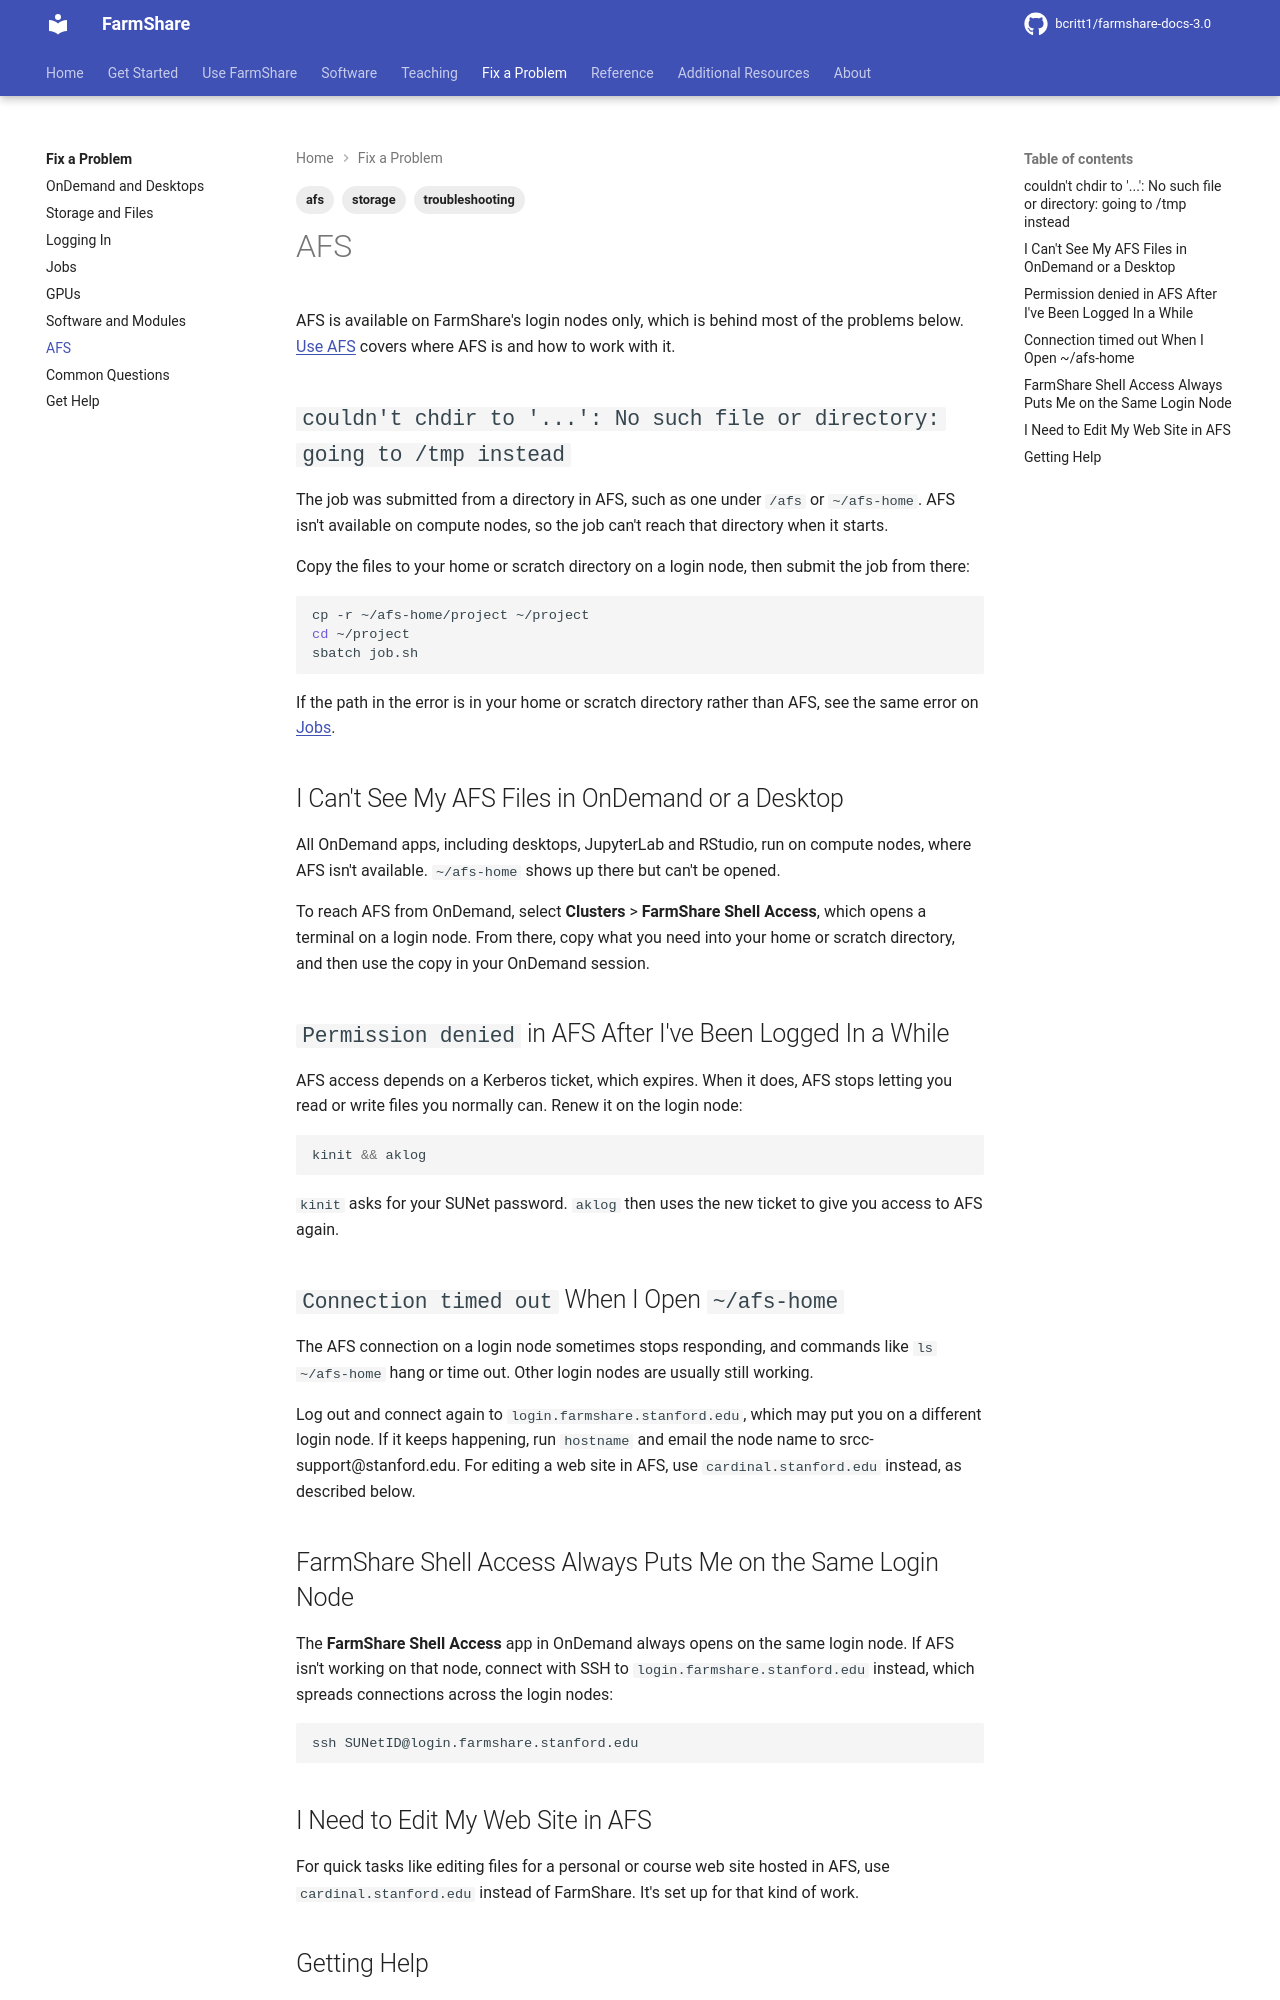

repository: bcritt1/farmshare-docs-3.0 · page: fix/afs/index.html · generator: mkdocs

---
tags:
    - troubleshooting
    - afs
    - storage
---

AFS is available on FarmShare's login nodes only, which is behind most of the
problems below. [Use AFS](../use/afs.md) covers where AFS is and how to work
with it.

## `couldn't chdir to '...': No such file or directory: going to /tmp instead`

The job was submitted from a directory in AFS, such as one under `/afs` or
`~/afs-home`. AFS isn't available on compute nodes, so the job can't reach that
directory when it starts.

Copy the files to your home or scratch directory on a login node, then submit
the job from there:

```sh
cp -r ~/afs-home/project ~/project
cd ~/project
sbatch job.sh
```

If the path in the error is in your home or scratch directory rather than AFS,
see the same error on
[Jobs](jobs.md#couldnt-chdir-to-no-such-file-or-directory-going-to-tmp-instead).

## I Can't See My AFS Files in OnDemand or a Desktop

All OnDemand apps, including desktops, JupyterLab and RStudio, run on compute
nodes, where AFS isn't available. `~/afs-home` shows up there but can't be
opened.

To reach AFS from OnDemand, select **Clusters** > **FarmShare Shell Access**,
which opens a terminal on a login node. From there, copy what you need into your
home or scratch directory, and then use the copy in your OnDemand session.

## `Permission denied` in AFS After I've Been Logged In a While

AFS access depends on a Kerberos ticket, which expires. When it does, AFS stops
letting you read or write files you normally can. Renew it on the login node:

```sh
kinit && aklog
```

`kinit` asks for your SUNet password. `aklog` then uses the new ticket to give
you access to AFS again.

## `Connection timed out` When I Open `~/afs-home`

The AFS connection on a login node sometimes stops responding, and commands like
`ls ~/afs-home` hang or time out. Other login nodes are usually still working.

Log out and connect again to `{{ facts.login_host }}`, which may put you on a
different login node. If it keeps happening, run `hostname` and email the node
name to {{ facts.support_email }}. For editing a web site in AFS, use
`{{ facts.afs_web_host }}` instead, as described below.

## FarmShare Shell Access Always Puts Me on the Same Login Node

The **FarmShare Shell Access** app in OnDemand always opens on the same login
node. If AFS isn't working on that node, connect with SSH to
`{{ facts.login_host }}` instead, which spreads connections across the login
nodes:

```sh
ssh SUNetID@{{ facts.login_host }}
```

## I Need to Edit My Web Site in AFS

For quick tasks like editing files for a personal or course web site hosted in
AFS, use `{{ facts.afs_web_host }}` instead of FarmShare. It's set up for that
kind of work.
